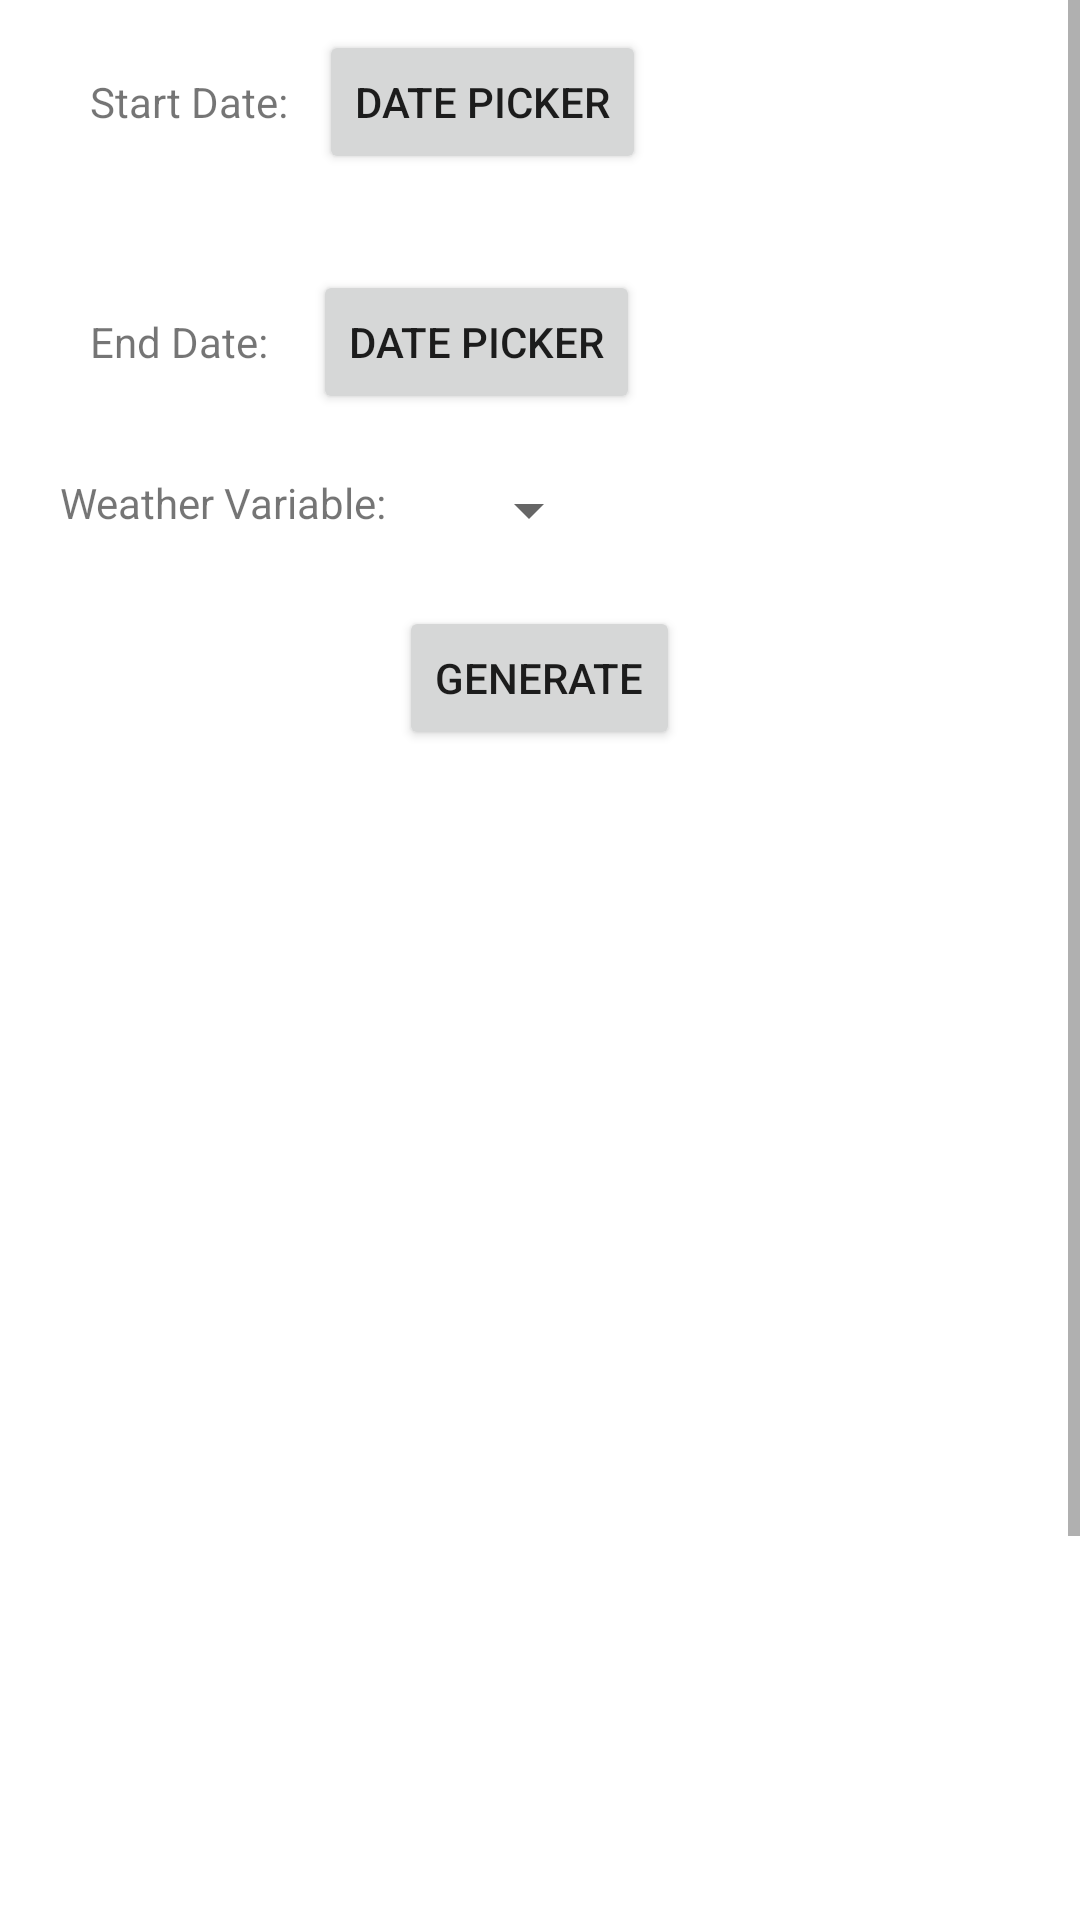

Here is an Android app screen rendered from its layout file. Give the layout XML and the strings, colors and styles it references.
<!-- AndroidManifest.xml: application theme Theme.PainDairy -->
<!-- res/layout/fragment_line_graph.xml -->
<?xml version="1.0" encoding="utf-8"?>
<RelativeLayout xmlns:android="http://schemas.android.com/apk/res/android"
    android:layout_width="match_parent" android:layout_height="match_parent"
    >


    <ScrollView android:layout_width="match_parent"
        android:layout_height="match_parent"
        xmlns:android="http://schemas.android.com/apk/res/android">

        <RelativeLayout
            android:layout_width="match_parent"
            android:layout_height="800dp">

            <RelativeLayout
                android:layout_width="wrap_content"
                android:layout_height="wrap_content"
                android:orientation="horizontal"
                android:id="@+id/startDateLinerLayout"
                android:layout_marginLeft="30dp"
                android:layout_marginTop="10dp"
                >
                <TextView
                    android:layout_width="wrap_content"
                    android:layout_height="wrap_content"
                    android:id="@+id/startDateTitle"
                    android:layout_centerVertical="true"
                    android:text="Start Date:"/>

                <TextView
                    android:layout_width="wrap_content"
                    android:layout_height="wrap_content"
                    android:id="@+id/textViewDatePicker"
                    android:layout_centerVertical="true"
                    android:layout_toRightOf="@+id/startdatePicker"
                    android:layout_marginLeft="30dp"
                    android:text=" "/>


                <Button
                    android:layout_width="wrap_content"
                    android:layout_height="wrap_content"
                    android:text="Date Picker"
                    android:layout_toRightOf="@+id/startDateTitle"
                    android:layout_marginLeft="10dp"
                    android:id="@+id/startdatePicker" />

            </RelativeLayout>

            <RelativeLayout
                android:layout_width="wrap_content"
                android:layout_height="wrap_content"
                android:orientation="horizontal"
                android:id="@+id/finishDateLinerLayout"
                android:layout_marginLeft="30dp"
                android:layout_marginTop="90dp"
                >
                <TextView
                    android:layout_width="wrap_content"
                    android:layout_height="wrap_content"
                    android:id="@+id/finishDateTitle"
                    android:layout_centerVertical="true"
                    android:text="End Date:"/>

                <TextView
                    android:layout_width="wrap_content"
                    android:layout_height="wrap_content"
                    android:id="@+id/textViewDatePickerEndDate"
                    android:layout_centerVertical="true"
                    android:layout_toRightOf="@+id/endDatePicker"
                    android:layout_marginLeft="30dp"
                    android:text=" "/>


                <Button
                    android:layout_width="wrap_content"
                    android:layout_height="wrap_content"
                    android:text="Date Picker"
                    android:layout_toRightOf="@+id/finishDateTitle"
                    android:layout_marginLeft="15dp"
                    android:id="@+id/endDatePicker" />

            </RelativeLayout>

            <TextView
                android:layout_width="wrap_content"
                android:layout_height="wrap_content"
                android:id="@+id/weatherVariableTitle"
                android:text="Weather Variable: "
                android:layout_below="@+id/finishDateLinerLayout"
                android:layout_marginTop="20dp"
                android:layout_marginLeft="20dp" />


            <Spinner
                android:id="@+id/weatherVariableSpineer"
                android:layout_below="@+id/finishDateLinerLayout"
                android:layout_width="wrap_content"
                android:layout_height="wrap_content"
                android:layout_marginTop="20dp"
                android:layout_toRightOf="@id/weatherVariableTitle"
                android:layout_marginLeft="20dp"/>

            <Button
                android:id="@+id/generate"
                android:layout_width="wrap_content"
                android:layout_height="wrap_content"
                android:layout_centerHorizontal="true"
                android:layout_below="@+id/weatherVariableSpineer"
                android:layout_marginTop="20dp"
                android:text="Generate" />

            <com.github.mikephil.charting.charts.LineChart
                android:layout_width="match_parent"
                android:layout_height="300dp"
                android:id="@+id/chart1"
                android:layout_below="@id/generate"
                android:visibility="gone"/>



            <Button
                android:layout_width="wrap_content"
                android:layout_height="wrap_content"
                android:visibility="gone"
                android:layout_below="@+id/chart1"
                android:id="@+id/correlation"
                android:layout_marginTop="20dp"
                android:layout_centerHorizontal="true"
                android:text="Perform Correlation"
                />



            <TextView
                android:layout_width="match_parent"
                android:layout_height="match_parent"
                android:id="@+id/correlationTextView"
                android:layout_marginTop="20dp"
                android:layout_centerHorizontal="true"
                android:layout_below="@+id/correlation"
                android:visibility="gone"
                />

        </RelativeLayout>



    </ScrollView>











</RelativeLayout>
<!-- resources referenced by this layout -->
<resources>
  <style name="Theme.PainDairy" parent="Theme.MaterialComponents.DayNight.DarkActionBar">
          
          <item name="colorPrimary">@color/purple_500</item>
          <item name="colorPrimaryVariant">@color/purple_700</item>
          <item name="colorOnPrimary">@color/white</item>
          
          <item name="colorSecondary">@color/purple_500</item>
          <item name="colorSecondaryVariant">@color/purple_500</item>
          <item name="colorOnSecondary">@color/black</item>
          
          <item name="android:statusBarColor" tools:targetApi="l">?attr/colorPrimaryVariant</item>
          
      </style>
  <!-- not gathered from this repository: default colours our renderer supplied (Android Studio template values) -->
  <color name="purple_500">#FF6200EE</color>
  <color name="purple_700">#FF3700B3</color>
  <color name="black">#FF000000</color>
  <color name="white">#FFFFFFFF</color>
</resources>
